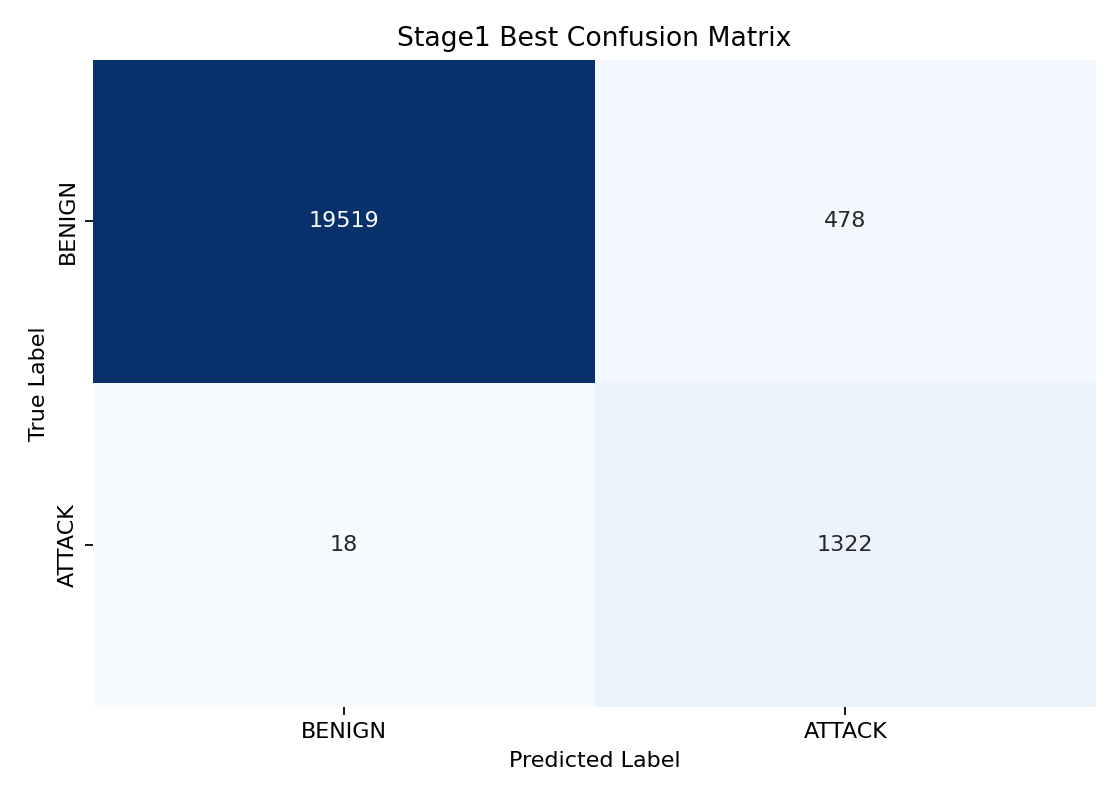

Values plotted in this chart, from the file beside it:
, BENIGN, ATTACK
BENIGN, 19519, 478
ATTACK, 18, 1322
